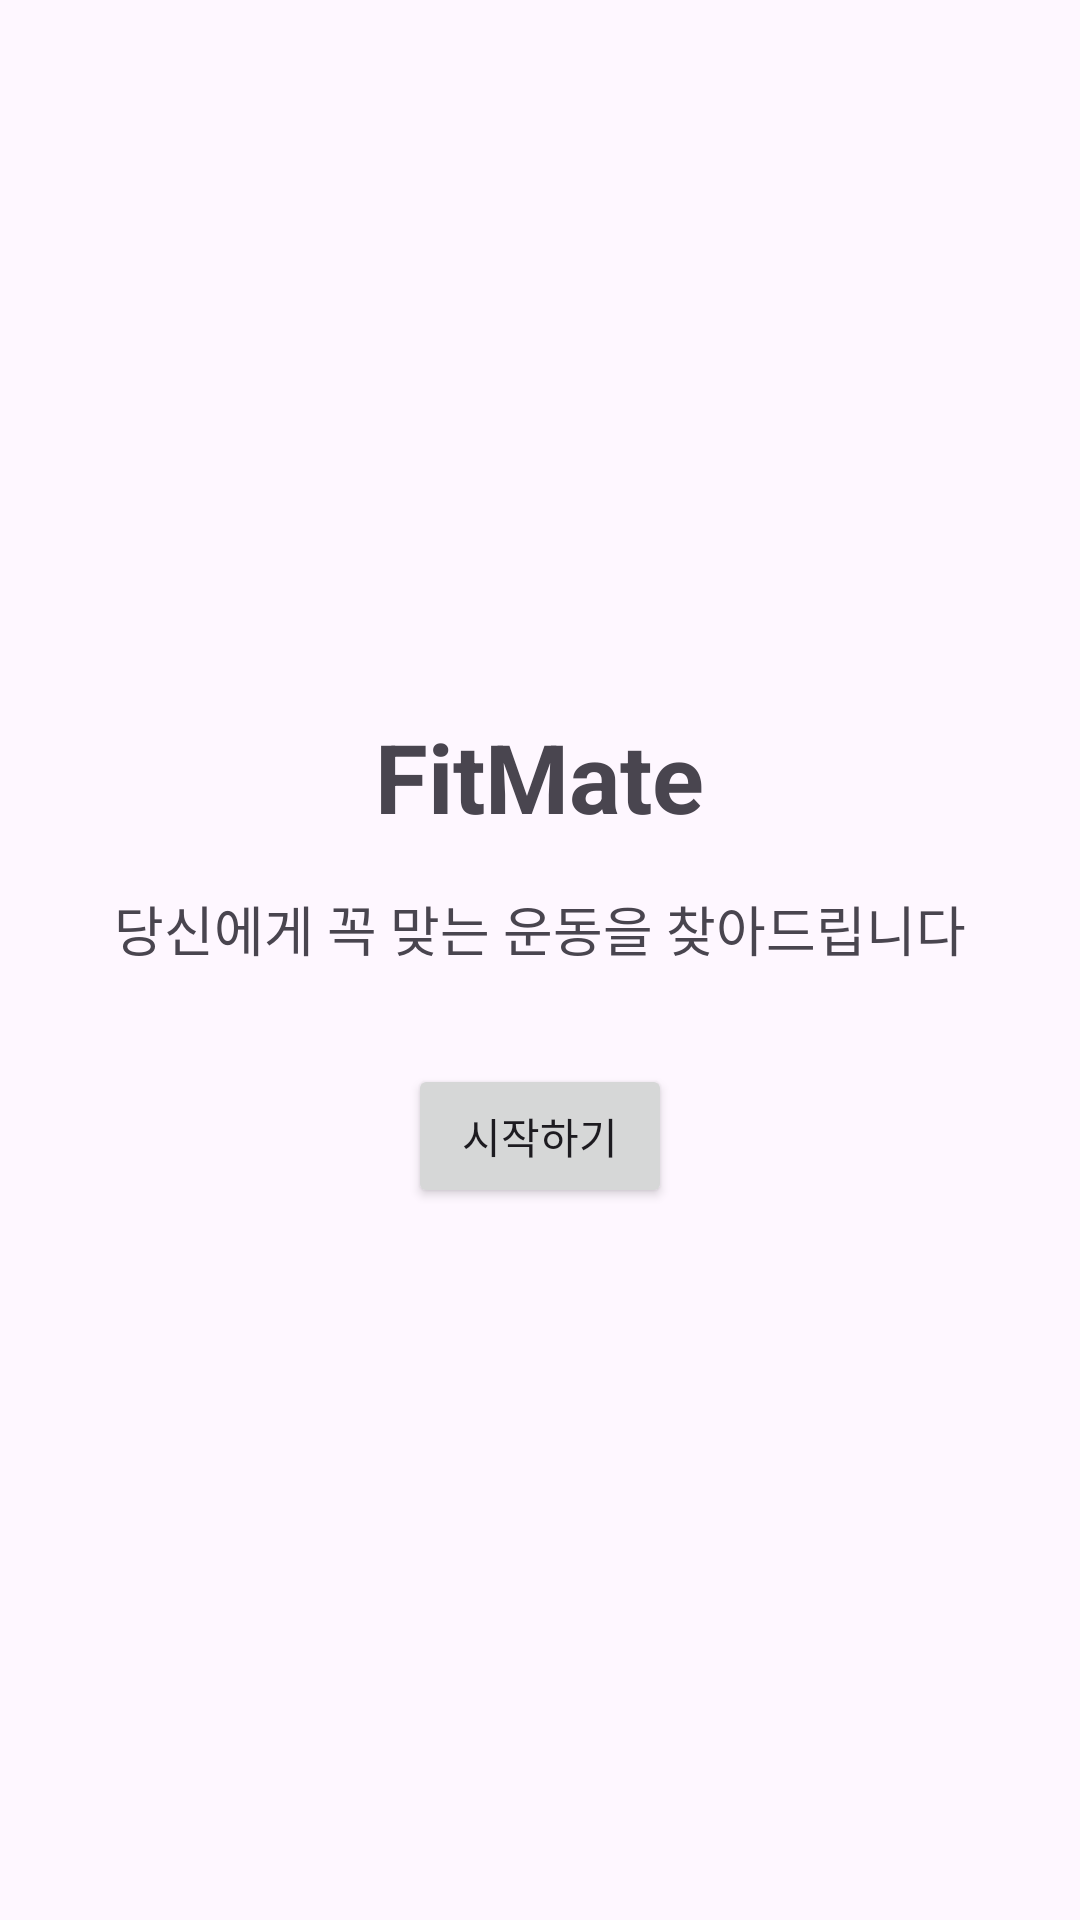

Reconstruct the res/layout file that produces this screen, plus the resources it refers to.
<!-- AndroidManifest.xml: application theme Theme.FitMate -->
<!-- res/layout/activity_intro.xml -->
<?xml version="1.0" encoding="utf-8"?>
<LinearLayout xmlns:android="http://schemas.android.com/apk/res/android"
    android:layout_width="match_parent"
    android:layout_height="match_parent"
    android:orientation="vertical"
    android:gravity="center"
    android:padding="24dp">

    <TextView
        android:id="@+id/appTitle"
        android:layout_width="wrap_content"
        android:layout_height="wrap_content"
        android:text="FitMate"
        android:textSize="32sp"
        android:textStyle="bold"
        android:layout_marginBottom="16dp" />

    <TextView
        android:id="@+id/appDescription"
        android:layout_width="wrap_content"
        android:layout_height="wrap_content"
        android:text="당신에게 꼭 맞는 운동을 찾아드립니다"
        android:textSize="18sp"
        android:layout_marginBottom="32dp" />

    <Button
        android:id="@+id/startButton"
        android:layout_width="wrap_content"
        android:layout_height="wrap_content"
        android:text="시작하기" />
</LinearLayout>
<!-- resources referenced by this layout -->
<resources>
  <style name="Theme.FitMate" parent="Theme.Material3.DayNight.NoActionBar">
          <item name="colorPrimary">@color/primary</item>
          <item name="colorSecondary">@color/secondary</item>
          <item name="android:statusBarColor" tools:targetApi="l">@android:color/transparent</item>
      </style>
  <color name="primary">#6200EE</color>
  <color name="secondary">#03DAC6</color>
</resources>
